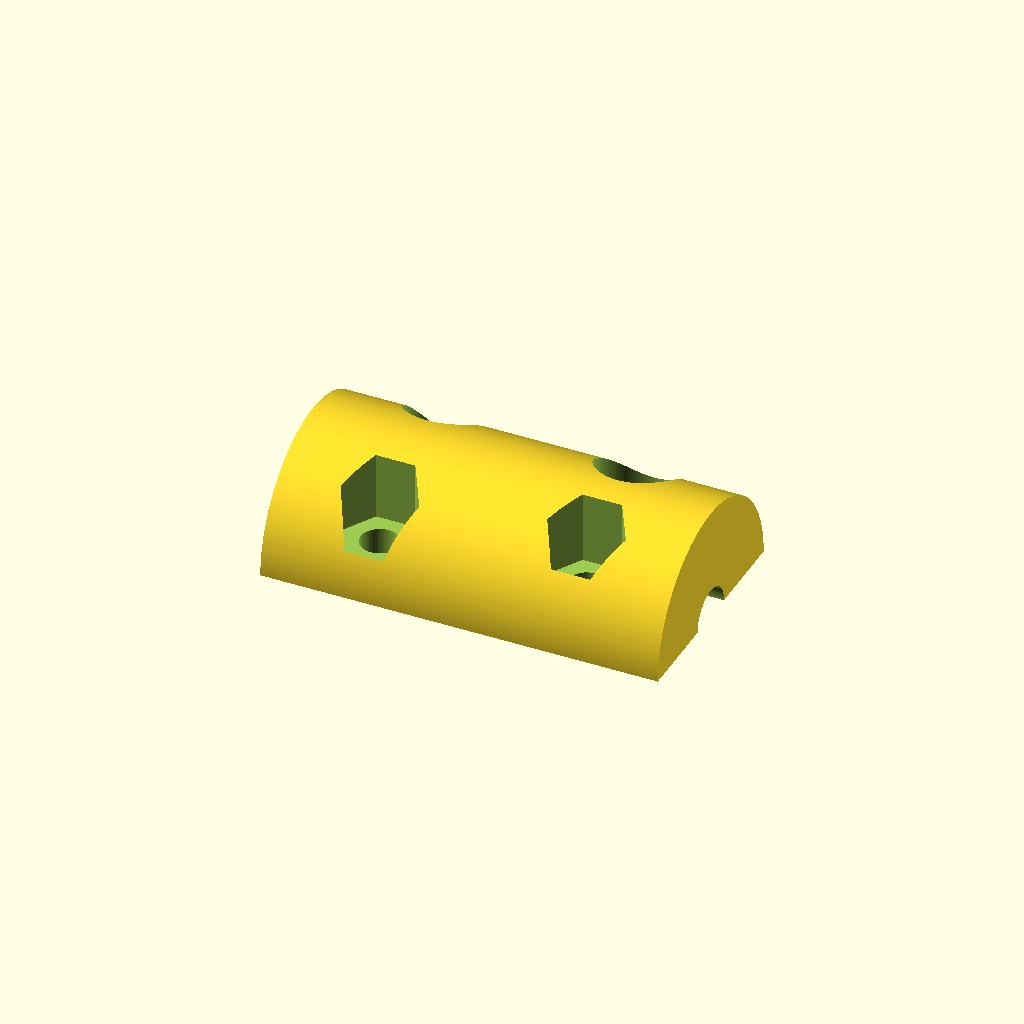
Cell 1: rendered with the file's own defaults.
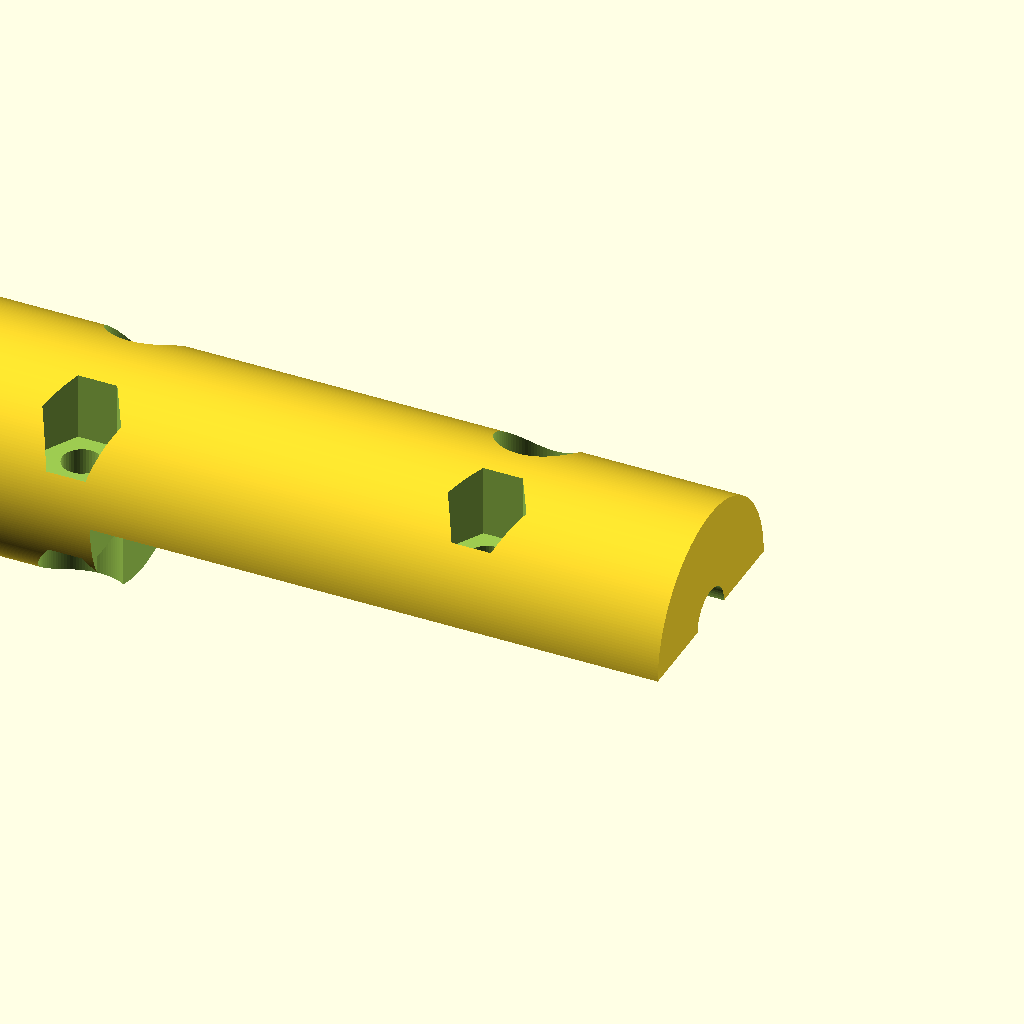
Cell 2: couplerHeight = 70 (everything else at default).
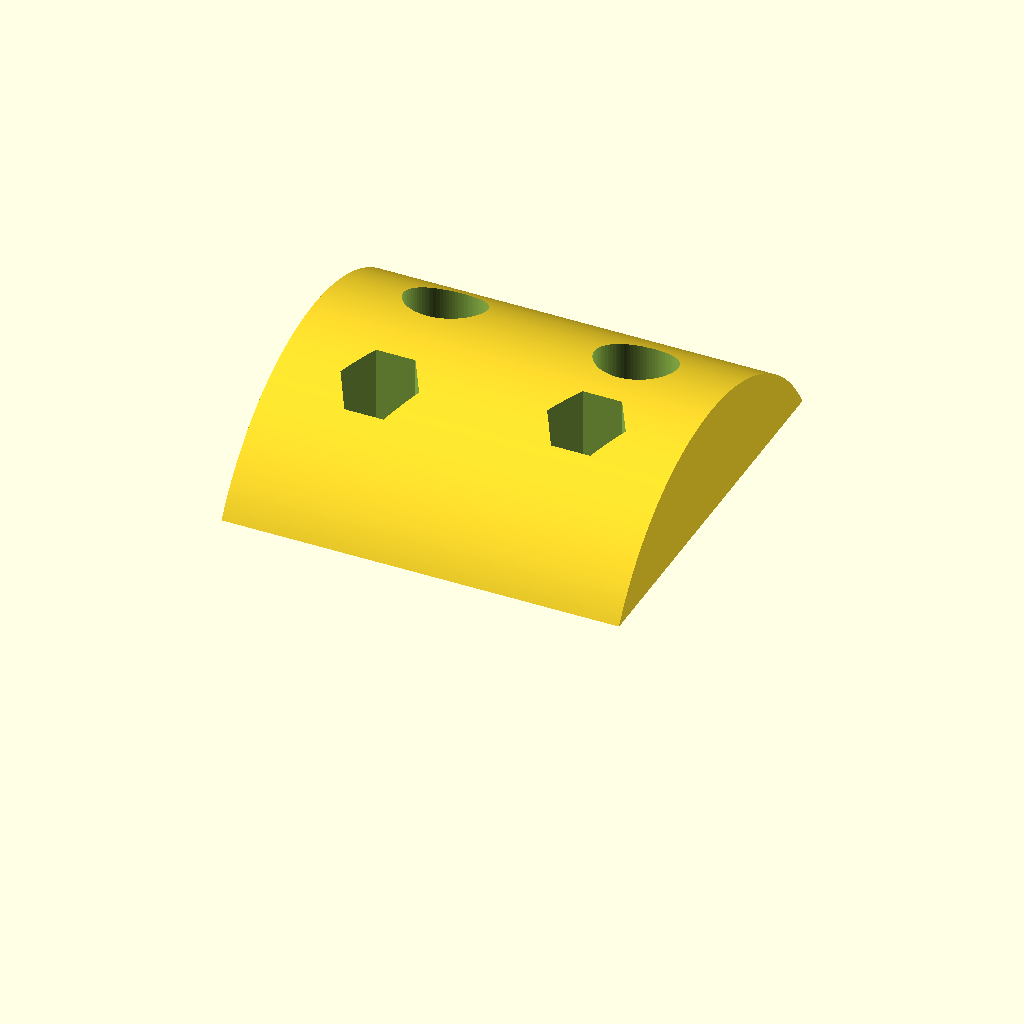
Cell 3 — couplerExternalDiameter set to 40, the other parameters unchanged.
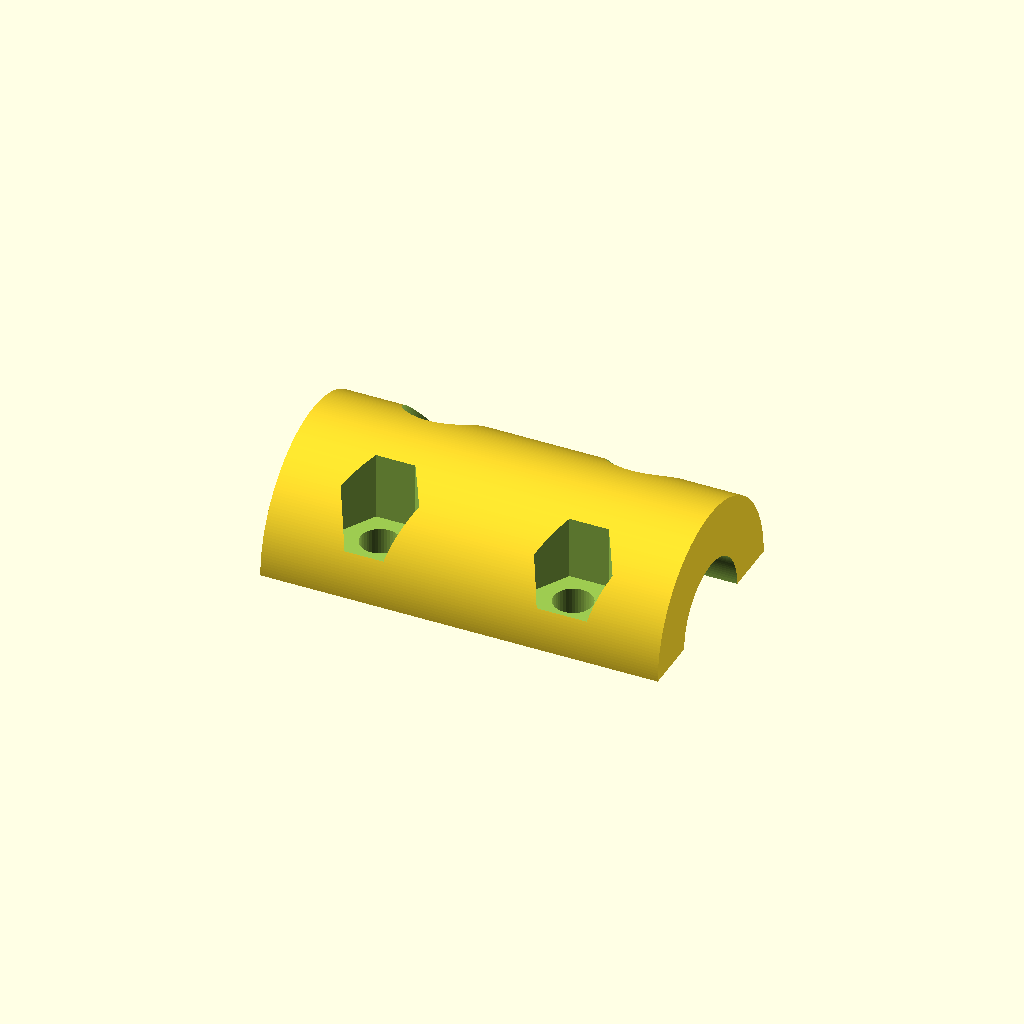
Cell 4 — motorShaftDiameter set to 10, the other parameters unchanged.
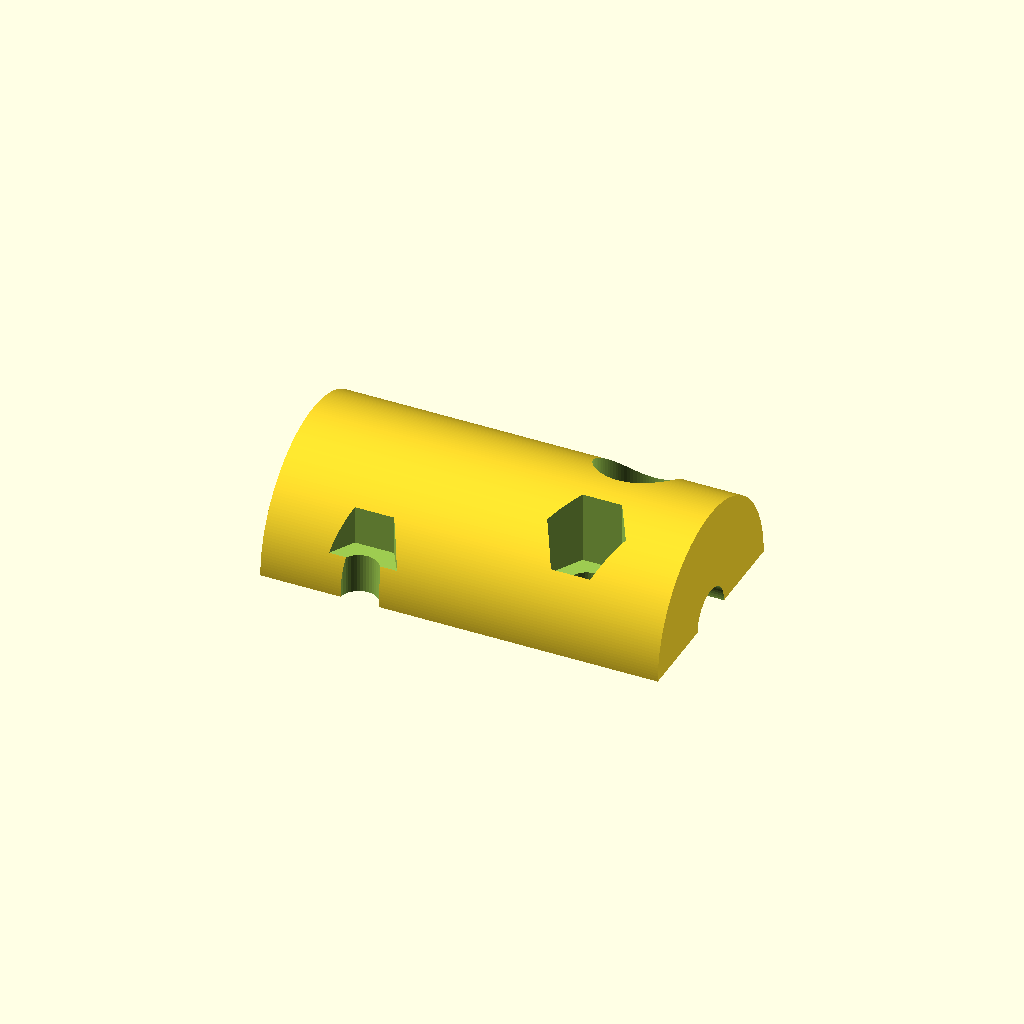
Cell 5: the same model with threadedRodDiameter = 16.
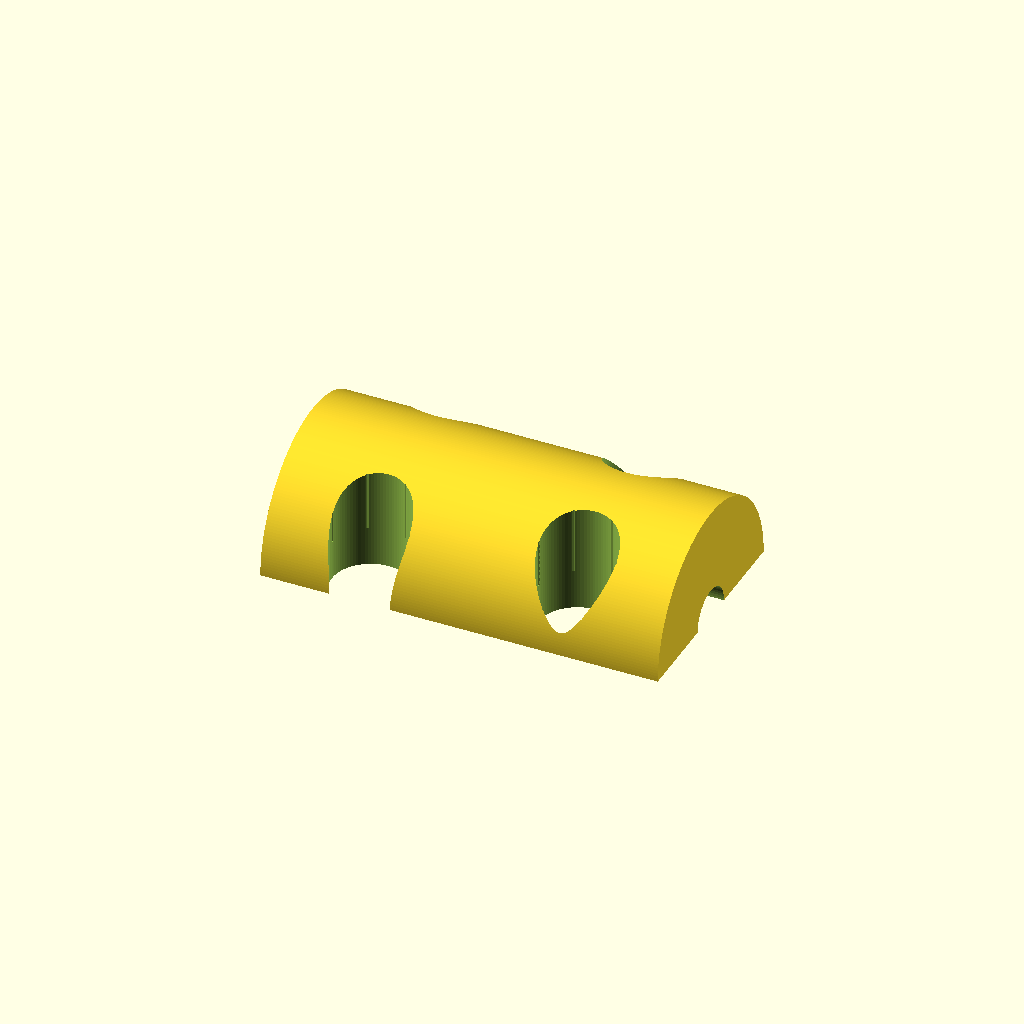
Cell 6: screwDiameter = 6.8 (everything else at default).
All cells are drawn from one camera (rotation 55°, 0°, 25°, orthographic, colour scheme Cornfield), so only the parameter changes between them.
Source of the model, inputs/thingiverse/files/thing-2489396/files/coupler.scad:
// nice (and horribly long) variable names for Thingiverse Customizer

// Height of the coupler, half for the motor shaft and half for the rod
couplerHeight = 35;
// External diameter of the coupler
couplerExternalDiameter = 20;
// Diameter of the motor shaft
motorShaftDiameter = 5;
// Diameter of the rod
threadedRodDiameter = 8;
// Diameter of the screw thread
screwDiameter = 3.4;
screwHeadDiameter = 7;
screwThreadLength = 10;
// Width across flats of the nut (wrench size)
nutWidth = 6;
nutThickness = 3;
// Gap between the two halves
halvesDistance = couplerExternalDiameter; // 0.5;

/* [Hidden] */
// end of Customizer variables
// Portion of the shaft inside the coupler
shaftLen = couplerHeight/2;
// Portion of the rod inside the coupler
rodLen = couplerHeight/2;
shaftScrewsDistance = motorShaftDiameter+screwDiameter+1;
rodScrewsDistance = threadedRodDiameter+screwDiameter+1;

$fa = 0.02;
$fs = 0.25;
little = 0.01; // just a little number
big = 100; // just a big number

module coupler()
{
    difference()
    {
        // main body
        cylinder(d=couplerExternalDiameter, h=shaftLen + rodLen);
        // shaft
        translate([0,0,-little])
            cylinder(d=motorShaftDiameter, h=shaftLen+2*little);
        // rod
        translate([0,0,shaftLen])
            cylinder(d=threadedRodDiameter, h=rodLen+little);
        // screws
        translate([0,shaftScrewsDistance/2,shaftLen/2])
            rotate([90,0,90])
                screw();
        translate([0,-shaftScrewsDistance/2,shaftLen/2])
            rotate([90,0,270])
                screw();
        translate([0,rodScrewsDistance/2,shaftLen+rodLen/2])
            rotate([90,0,90])
                screw();
        translate([0,-rodScrewsDistance/2,shaftLen+rodLen/2])
            rotate([90,0,270])
                screw();
        // cut between the two halves
        translate([-10,0,0])  
        cube([halvesDistance,big,big], center=true);
    }
    
}

module screw()
{
    // thread
    cylinder(d=screwDiameter, h=big, center=true);
    // head
    translate([0,0,(screwThreadLength-nutThickness)/2])
        cylinder(d=screwHeadDiameter, h=big);
    // nut
    translate([0,0,-(screwThreadLength-nutThickness)/2])
        rotate([180,0,30])
            cylinder(d=nutWidth*2*tan(30), h=big, $fn=6);
}

rotate([0,-90,0])
coupler();
Customizer parameters (derived from the source; name, type, default, range or options):
couplerHeight: number, default 35
couplerExternalDiameter: number, default 20
motorShaftDiameter: number, default 5
threadedRodDiameter: number, default 8
screwDiameter: number, default 3.4
screwHeadDiameter: number, default 7
screwThreadLength: number, default 10
nutWidth: number, default 6
nutThickness: number, default 3
